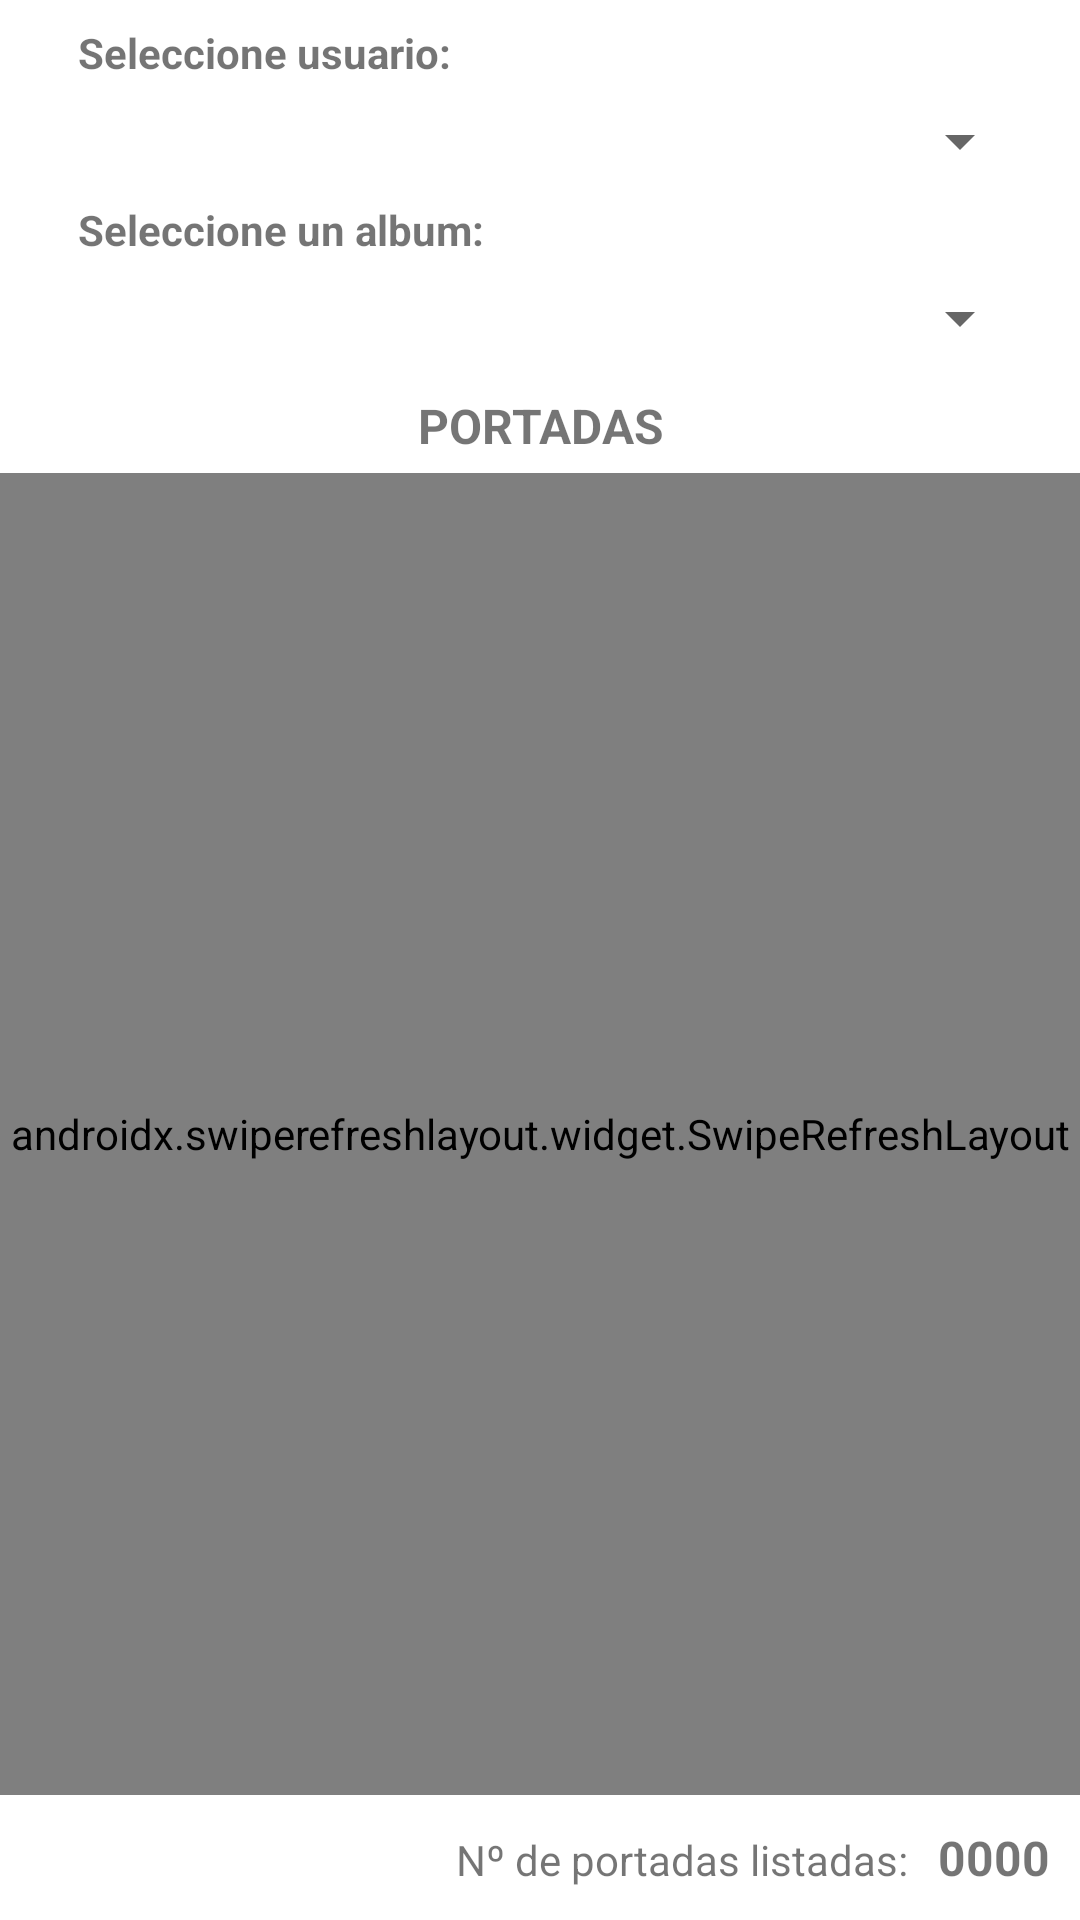

The Android layout XML behind this screen, and the referenced resources:
<!-- AndroidManifest.xml: application theme Theme.App_practicas01 -->
<!-- res/layout/fragment_portadas.xml -->
<?xml version="1.0" encoding="utf-8"?>
<androidx.constraintlayout.widget.ConstraintLayout xmlns:android="http://schemas.android.com/apk/res/android"
    xmlns:app="http://schemas.android.com/apk/res-auto"
    xmlns:tools="http://schemas.android.com/tools"
    android:id="@+id/frameLayout"
    android:layout_width="match_parent"
    android:layout_height="match_parent"
    tools:context=".portadas.view.PortadasFragment">

    <TextView
        android:id="@+id/tv_cabecera_spinner1"
        android:layout_width="match_parent"
        android:layout_height="wrap_content"
        android:layout_marginStart="16dp"
        android:layout_marginTop="8dp"
        android:layout_marginEnd="16dp"
        android:paddingStart="10dp"
        android:text="@string/seleccione_usuario"
        android:textSize="14sp"
        android:textStyle="bold"
        app:layout_constraintEnd_toEndOf="parent"
        app:layout_constraintStart_toStartOf="parent"
        app:layout_constraintTop_toTopOf="parent" />

    <Spinner
        android:id="@+id/spn_autores_portadas"
        android:layout_width="match_parent"
        android:layout_height="wrap_content"
        android:layout_marginStart="16dp"
        android:layout_marginTop="8dp"
        android:layout_marginEnd="16dp"
        app:layout_constraintEnd_toEndOf="parent"
        app:layout_constraintStart_toStartOf="parent"
        app:layout_constraintTop_toBottomOf="@+id/tv_cabecera_spinner1" />

    <TextView
        android:id="@+id/tv_cabecera_spinner2"
        android:layout_width="match_parent"
        android:layout_height="wrap_content"
        android:layout_marginStart="16dp"
        android:layout_marginTop="8dp"
        android:layout_marginEnd="16dp"
        android:paddingStart="10dp"
        android:text="@string/seleccione_un_album"
        android:textSize="14sp"
        android:textStyle="bold"
        app:layout_constraintEnd_toEndOf="parent"
        app:layout_constraintStart_toStartOf="parent"
        app:layout_constraintTop_toBottomOf="@+id/spn_autores_portadas" />

    <Spinner
        android:id="@+id/spn_albunes_portadas"
        android:layout_width="match_parent"
        android:layout_height="wrap_content"
        android:layout_marginStart="16dp"
        android:layout_marginTop="8dp"
        android:layout_marginEnd="16dp"
        app:layout_constraintEnd_toEndOf="parent"
        app:layout_constraintStart_toStartOf="parent"
        app:layout_constraintTop_toBottomOf="@+id/tv_cabecera_spinner2" />

    <TextView
        android:id="@+id/textCabeceraPortada"
        android:layout_width="match_parent"
        android:layout_height="wrap_content"
        android:layout_marginTop="8dp"
        android:padding="5dp"
        android:text="@string/portadas"
        android:textAlignment="center"
        android:textSize="16sp"
        android:textStyle="bold"
        app:layout_constraintEnd_toEndOf="parent"
        app:layout_constraintStart_toStartOf="parent"
        app:layout_constraintTop_toBottomOf="@+id/spn_albunes_portadas" />

    <androidx.swiperefreshlayout.widget.SwipeRefreshLayout
        android:id="@+id/srl_portadas"
        android:layout_width="match_parent"
        android:layout_height="0dp"
        app:layout_constraintEnd_toEndOf="parent"
        app:layout_constraintStart_toStartOf="parent"
        app:layout_constraintTop_toBottomOf="@+id/textCabeceraPortada"
        app:layout_constraintBottom_toTopOf="@+id/ll_numPortadas">

        <androidx.recyclerview.widget.RecyclerView
            android:id="@+id/rv_portadas"
            android:layout_width="match_parent"
            android:layout_height="match_parent"
            tools:listitem="@layout/row_portada"
            app:layoutManager="androidx.recyclerview.widget.GridLayoutManager"
            app:spanCount="2"
            android:paddingStart="16dp"
            android:paddingEnd="16dp" />

    </androidx.swiperefreshlayout.widget.SwipeRefreshLayout>

    <LinearLayout
        android:id="@+id/ll_numPortadas"
        android:layout_width="match_parent"
        android:layout_height="wrap_content"
        android:orientation="horizontal"
        android:padding="10dp"
        app:layout_constraintStart_toStartOf="parent"
        app:layout_constraintEnd_toEndOf="parent"
        app:layout_constraintBottom_toBottomOf="parent">

        <TextView
            android:layout_width="match_parent"
            android:layout_height="wrap_content"
            android:layout_weight="1"
            android:text="@string/numero_portadas_listadas"
            android:textAlignment="textEnd"
            android:layout_marginEnd="10dp"/>

        <TextView
            android:id="@+id/tv_numPortadas"
            android:layout_width="wrap_content"
            android:layout_height="wrap_content"
            android:text="0000"
            android:textStyle="bold"
            android:textSize="16sp"/>

    </LinearLayout>

    <ProgressBar
        android:id="@+id/pb_recyclerPortadas"
        android:layout_width="50dp"
        android:layout_height="50dp"
        android:visibility="gone"
        app:layout_constraintStart_toStartOf="@+id/srl_portadas"
        app:layout_constraintEnd_toEndOf="@+id/srl_portadas"
        app:layout_constraintBottom_toBottomOf="@+id/srl_portadas"
        app:layout_constraintTop_toTopOf="@+id/srl_portadas"/>

    <TextView
        android:id="@+id/tv_rvPortadas_empty"
        android:layout_width="match_parent"
        android:layout_height="wrap_content"
        android:text="@string/no_hay_portadas_disponibles"
        android:textSize="26sp"
        android:textStyle="bold"
        android:textAlignment="center"
        android:visibility="gone"
        app:layout_constraintEnd_toEndOf="parent"
        app:layout_constraintStart_toStartOf="parent"
        app:layout_constraintTop_toBottomOf="@+id/textCabeceraPortada"
        app:layout_constraintBottom_toBottomOf="parent"/>

    <include
        android:id="@+id/layout_error"
        layout="@layout/error_server_fragment"
        android:layout_width="0dp"
        android:layout_height="0dp"
        android:visibility="gone"
        app:layout_constraintBottom_toBottomOf="parent"
        app:layout_constraintEnd_toEndOf="parent"
        app:layout_constraintStart_toStartOf="parent"
        app:layout_constraintTop_toTopOf="parent" />

</androidx.constraintlayout.widget.ConstraintLayout>
<!-- res/layout/row_portada.xml (included above) -->
<?xml version="1.0" encoding="utf-8"?>
<androidx.cardview.widget.CardView xmlns:android="http://schemas.android.com/apk/res/android"
    xmlns:app="http://schemas.android.com/apk/res-auto"
    android:id="@+id/cv_portadas"
    android:layout_width="wrap_content"
    android:layout_height="wrap_content"
    android:layout_margin="5dp"
    android:padding="4dp"
    android:elevation="8dp"
    app:cardBackgroundColor="#cccccc"
    app:cardCornerRadius="10dp"
    app:cardElevation="8dp">

    <LinearLayout
        android:layout_width="wrap_content"
        android:layout_height="wrap_content"
        android:orientation="vertical">

        <ImageView
            android:id="@+id/img_portada"
            android:layout_width="150dp"
            android:layout_height="150dp"
            android:padding="4dp"
            android:src="@drawable/ic_album" />

        <TextView
            android:id="@+id/tv_idAlbum"
            android:layout_width="match_parent"
            android:layout_height="wrap_content"
            android:background="@color/white"
            android:padding="4dp"
            android:text="@string/texto_de_prueba"
            android:textAlignment="center"
            android:textSize="16sp"
            android:textStyle="bold" />

    </LinearLayout>
</androidx.cardview.widget.CardView>
<!-- res/layout/error_server_fragment.xml (included above) -->
<?xml version="1.0" encoding="utf-8"?>
<androidx.constraintlayout.widget.ConstraintLayout
    xmlns:android="http://schemas.android.com/apk/res/android"
    xmlns:app="http://schemas.android.com/apk/res-auto"
    xmlns:tools="http://schemas.android.com/tools"
    android:id="@+id/cl_error"
    android:layout_width="match_parent"
    android:layout_height="match_parent"
    android:background="@android:color/white"
    android:clickable="true"
    android:focusable="true"
    android:visibility="invisible">
    
    <ImageView
        android:id="@+id/logo"
        android:layout_width="wrap_content"
        android:layout_height="206dp"
        android:contentDescription="@string/description_img"
        app:layout_constraintEnd_toEndOf="parent"
        app:layout_constraintStart_toStartOf="parent"
        app:layout_constraintTop_toTopOf="parent"
        android:layout_marginTop="40dp"
        tools:srcCompat="@drawable/error_icon" />

    <TextView
        android:id="@+id/tv_info"
        android:layout_width="0dp"
        android:layout_height="wrap_content"
        android:layout_marginStart="24dp"
        android:layout_marginTop="24dp"
        android:layout_marginEnd="24dp"
        android:gravity="center"
        android:text="@string/error_del_servidor"
        android:textSize="18sp"
        android:textStyle="bold"
        app:layout_constraintEnd_toEndOf="parent"
        app:layout_constraintHorizontal_bias="1.0"
        app:layout_constraintStart_toStartOf="parent"
        app:layout_constraintTop_toBottomOf="@+id/logo" />

    <Button
        android:id="@+id/btn_retry"
        android:layout_width="wrap_content"
        android:layout_height="wrap_content"
        android:layout_marginStart="32dp"
        android:layout_marginTop="64dp"
        android:layout_marginEnd="32dp"
        android:text="@string/reintentar"
        app:layout_constraintEnd_toEndOf="parent"
        app:layout_constraintStart_toStartOf="parent"
        app:layout_constraintTop_toBottomOf="@+id/tv_info" />

</androidx.constraintlayout.widget.ConstraintLayout>
<!-- resources referenced by this layout -->
<resources>
  <string name="description_img">todo</string>
  <string name="error_del_servidor">ERROR DEL SERVIDOR</string>
  <string name="no_hay_portadas_disponibles">No hay portadas disponibles</string>
  <string name="numero_portadas_listadas">Nº de portadas listadas:</string>
  <string name="portadas">PORTADAS</string>
  <string name="reintentar">Reintentar</string>
  <string name="seleccione_un_album">Seleccione un album:</string>
  <string name="seleccione_usuario">Seleccione usuario:</string>
  <string name="texto_de_prueba">Texto de prueba</string>
  <style name="Theme.App_practicas01" parent="Theme.MaterialComponents.DayNight.DarkActionBar">
          
          <item name="colorPrimary">@color/purple_500</item>
          <item name="colorPrimaryVariant">@color/purple_700</item>
          <item name="colorOnPrimary">@color/white</item>
          
          <item name="colorSecondary">@color/teal_200</item>
          <item name="colorSecondaryVariant">@color/teal_700</item>
          <item name="colorOnSecondary">@color/black</item>
          
          <item name="android:statusBarColor">?attr/colorPrimaryVariant</item>
          
      </style>
  <!-- not gathered from this repository: default colours our renderer supplied (Android Studio template values) -->
  <color name="purple_500">#FF6200EE</color>
  <color name="purple_700">#FF3700B3</color>
  <color name="teal_200">#FF03DAC5</color>
  <color name="teal_700">#FF018786</color>
  <color name="black">#FF000000</color>
  <color name="white">#FFFFFFFF</color>
</resources>
